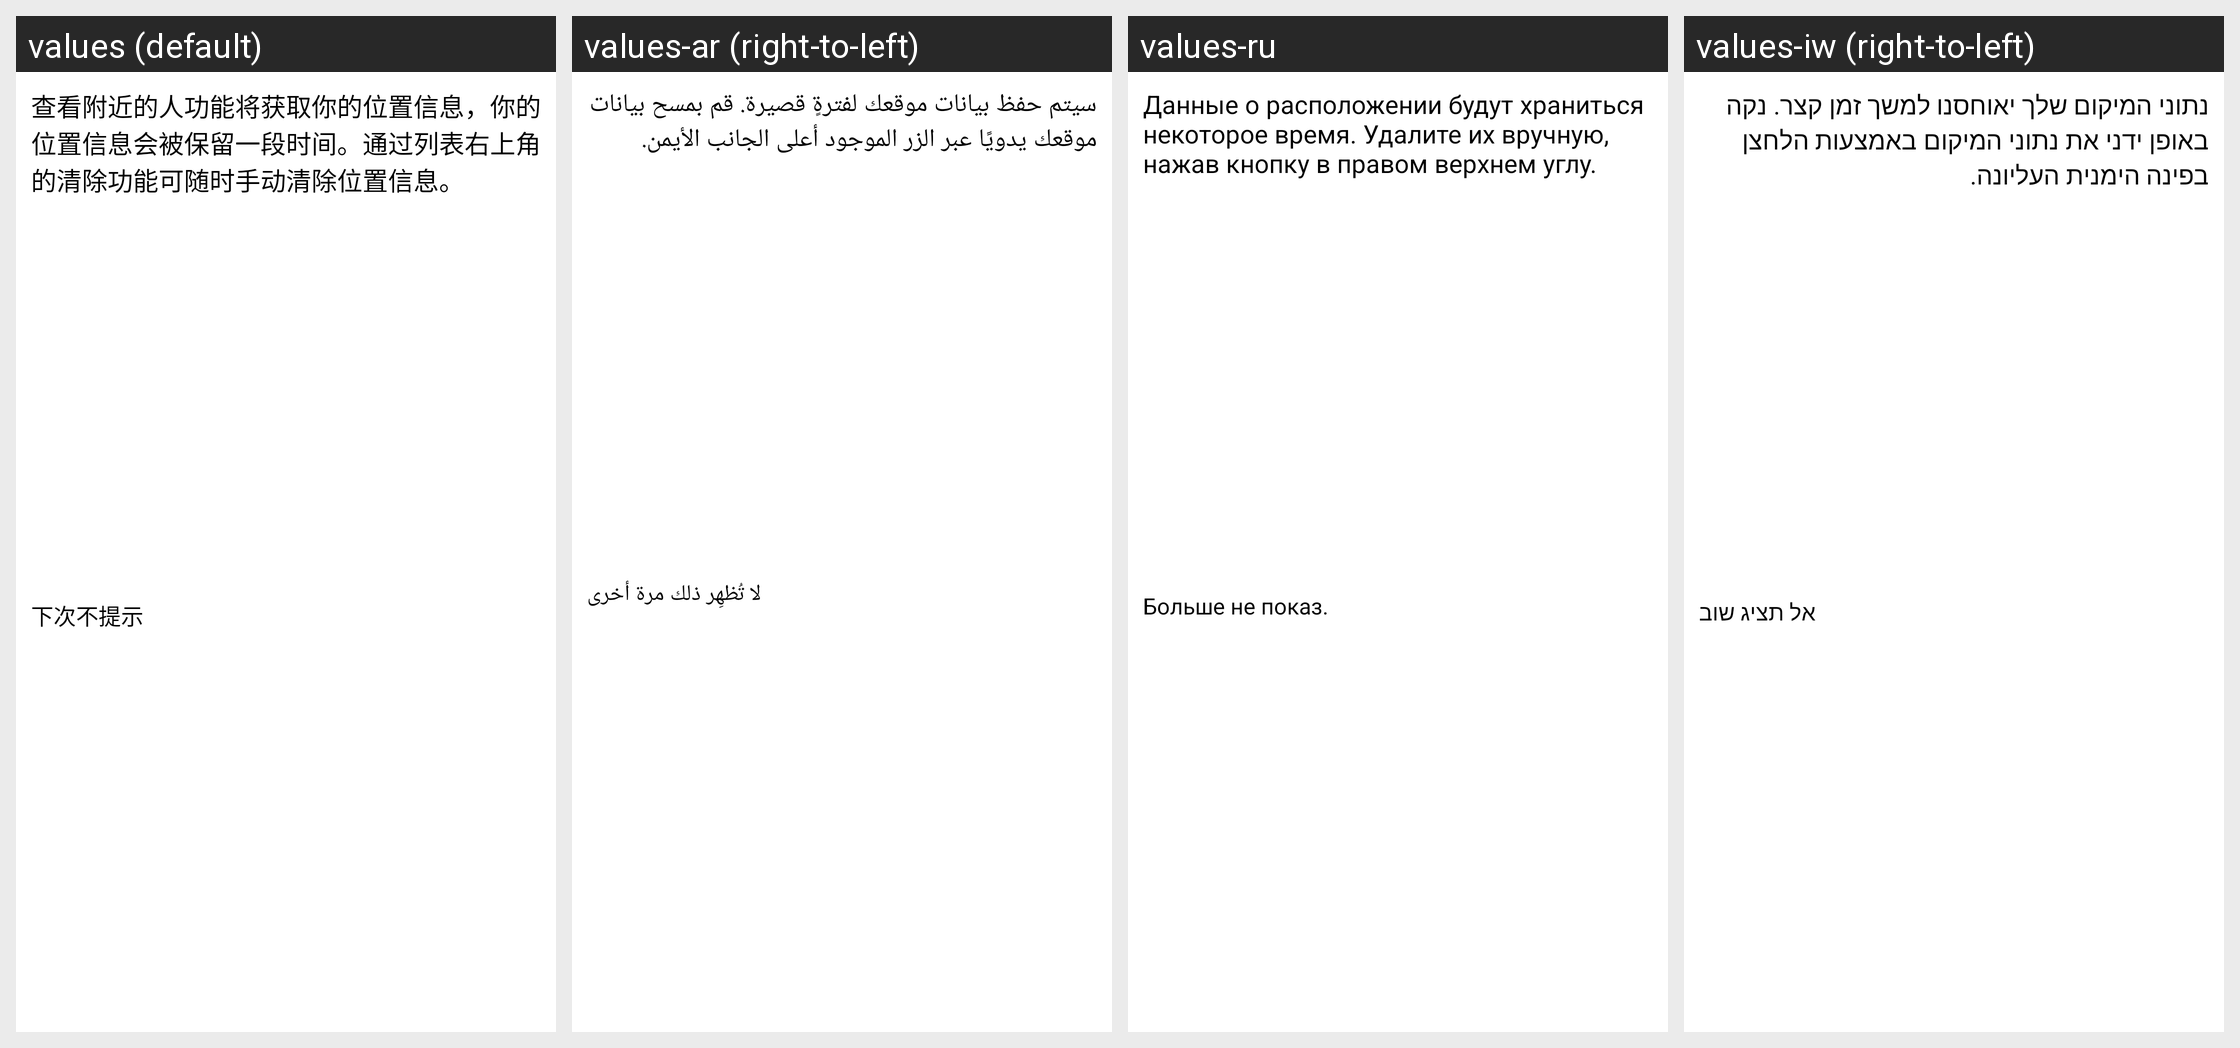

Here is an Android app screen in its default locale and in the app's own translations. Write out the translated-string differences for the strings that appear on this screen.
Android screen res/layout/lbs_open_dialog_view.xml rendered under 4 locales, left to right: values (default), values-ar (right-to-left), values-ru, values-iw (right-to-left). Device: Nexus 5 (rendered at 1080×1920; each locale shown at half size, 540×960, under a caption strip naming it); theme MMTheme.Basic.
Other locales in the repository, not shown: values-en, values-es, values-in, values-it, values-ja, values-ko, values-ms, values-pl, values-pt, values-tr, values-vi, values-zh-rCN, values-zh-rTW.
Strings drawn on this screen, with the default value and each locale's value (text and hints the layout hard-codes, and strings that could not be matched under every locale, appear in the picture but are not listed):

nearby_friend_intro_comfirm
  values: 查看附近的人功能将获取你的位置信息，你的位置信息会被保留一段时间。通过列表右上角的清除功能可随时手动清除位置信息。
  values-ar: سيتم حفظ بيانات موقعك لفترةٍ قصيرة. قم بمسح بيانات موقعك يدويًا عبر الزر الموجود أعلى الجانب الأيمن.
  values-ru: Данные о расположении будут храниться некоторое время. Удалите их вручную, нажав кнопку в правом верхнем углу.
  values-iw: נתוני המיקום שלך יאוחסנו למשך זמן קצר. נקה באופן ידני את נתוני המיקום באמצעות הלחצן בפינה הימנית העליונה.

app_down_show_nexttime
  values: 下次不提示
  values-ar: لا تُظهِر ذلك مرة أخرى
  values-ru: Больше не показ.
  values-iw: אל תציג שוב
